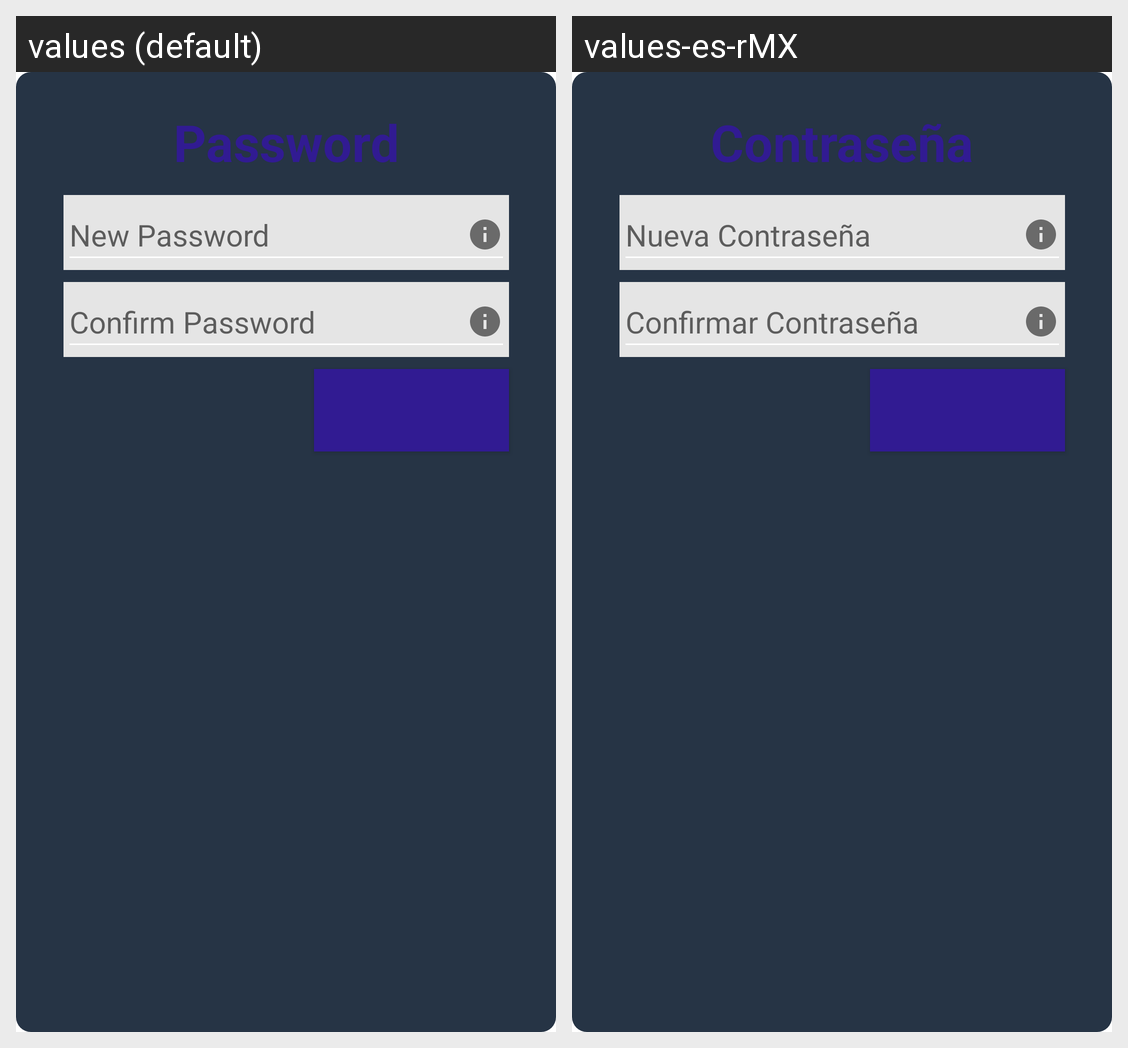

Strings drawn on this Android screen and how each of the app's shown locales translates them:
Android screen res/layout/fragment_password_change.xml rendered under 2 locales, left to right: values (default), values-es-rMX. Device: Nexus 5 (rendered at 1080×1920; each locale shown at half size, 540×960, under a caption strip naming it); theme Theme.PeTITA.
Strings drawn on this screen, with the default value and each locale's value (text and hints the layout hard-codes, and strings that could not be matched under every locale, appear in the picture but are not listed):

password
  values: Password
  values-es-rMX: Contraseña

newpassword
  values: New Password
  values-es-rMX: Nueva Contraseña

confirmPassword
  values: Confirm Password
  values-es-rMX: Confirmar Contraseña
